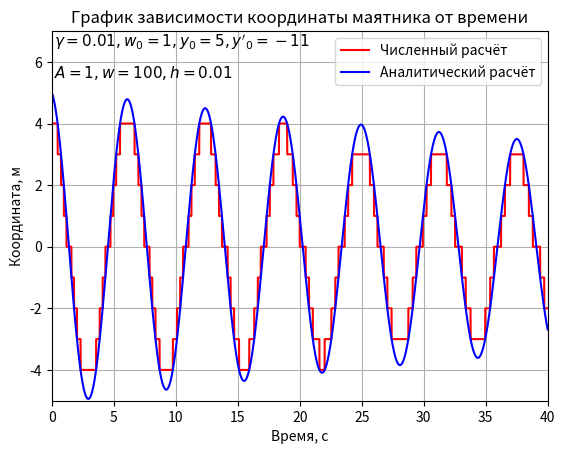

The matplotlib source for this figure:
'''
g(t) - вынуждающая сила
dq - класс уравнения
Применение к другим уравнениям:
1.Привести уравнение 2-ого порядка к системе уравнений 1-ого порядка
2.Записать в __init__ и F_vec значения self.F = правой части во втором уравнении
3.В строке 67 написать свои начальные условия
4.Подобрать шаг в строке 26 и количество итераций в строке 66
'''

import cmath
import numpy as np
import matplotlib.pyplot as plt


def g(t):
    A = 1
    w = 100
    return A * cmath.sin(w * t)


class dq:
    def __init__(self, y_0, y_dot):
        self.y_0 = y_0    # начальное положение маятника
        self.y_dot = y_dot  # начальная скорость
        self.h = 0.01     # шаг метода
        self.t = 0       # начальное время, которое увеличивается в дальнейшем
        self.w_0_squared = 1    # квадрат частоты колебаний
        self.gamma = 0.01 # коэффициент трения
        self.y = np.array([y_0, y_dot])  # вектор-массив значений функции с начальными значениями
        self.F = np.array([self.y[1],  # вектор-массив значений правой части уравнения с нач.значениями (см.юпитер-файл)
                           (g(self.t) - 2*self.gamma*self.y[1] - self.w_0_squared*self.y[0])])

    def F_vec(self, t, y):
        # значения правой части (см.юпитер-файл) в произвольный момент времени
        self.F = np.array([y[1], (g(t) - 2*self.gamma*y[1] - self.w_0_squared*y[0])])
        return self.F

    def k1(self, t):  # 1-ый вектор метода Рунге-Кутты
        k1 = self.F_vec(t, self.y)
        return k1

    def k2(self, k1, t):  # 2-ой вектор метода Рунге-Кутты
        k2 = self.F_vec(t + self.h/2, self.y + self.h/2*k1)
        return k2

    def k3(self, k2, t):  # 3-ий вектор метода Рунге-Кутты
        k3 = self.F_vec(t + self.h/2, self.y + self.h/2*k2)
        return k3

    def k4(self, k3, t):  # 4-ый вектор метода Рунге-Кутты
        k4 = self.F_vec(t + self.h, self.y + self.h*k3)
        return k4

    def solution(self, t):  # аналитическое решение в произвольный момент времени
        A = 1
        w = 100
        s = cmath.sqrt(self.gamma*self.gamma-self.w_0_squared)
        c = self.w_0_squared*self.w_0_squared-w*w
        c1 = (self.y_0*(s-self.gamma)-self.y_dot)/(2*s)
        c2 = (self.y_dot+self.y_0*(s+self.gamma))/(2*s)
        return c1*cmath.exp(-t*(s+self.gamma)) + c2*cmath.exp(t*(s-self.gamma)) + \
               A*(cmath.sin(w*t)*c + cmath.cos(w*t)*2*self.gamma*w)/(c*c + 4*self.gamma*self.gamma*w*w)


epoch = 4000  # количество итераций
Y = dq(5, -1)  # инстанс уравнения с начальными условиями
func = np.array([0 for _ in range(epoch)])
func_speed = np.array([0 for _ in range(epoch)])
coords = np.array([i*Y.h for i in range(epoch)]) # координатная сетка
sol = np.array([Y.solution(coords[i]) for i in range(epoch)])
error = np.array([0 for _ in range(epoch)])
func[0] = Y.y[0]
for i in range(1, epoch):  # цикл Рунге-Кутты, см. https://ru.wikipedia.org/wiki/Метод_Рунге_—_Кутты
    K1 = Y.k1(coords[i-1])
    K2 = Y.k2(K1, coords[i-1])
    K3 = Y.k3(K2, coords[i-1])
    K4 = Y.k4(K3, coords[i-1])
    Y.y = Y.y + (K1 + 2*K2 + 2*K3 + K4)*Y.h/6
    func[i] = Y.y[0]
    func_speed[i] = Y.y[1]

# Вывод графиков
plt.title("График зависимости координаты маятника от времени")
plt.plot(coords, func, 'r-', label="Численный расчёт")
plt.plot(coords, sol, 'b-', label="Аналитический расчёт")
plt.axis([0, 40, -5, 7])
plt.grid()
plt.text(0.2, 6.5, r"$\gamma = 0.01, w_0 = 1, y_0=5, y'_0=-11$ ", fontsize=11)
plt.text(0.2, 5.5, r"$A = 1, w = 100, h=0.01$ ", fontsize=11)
plt.xlabel("Время, с")
plt.ylabel("Координата, м")
plt.legend()
#plt.savefig('graph1.png')
plt.show()
